Run: headless pygame with SDL's dummy video driver; simulated clock (each Clock.tick advances the game by its frame time, no real sleeping); random seed 0; keys injected as events and as key.get_pressed() state; mouse plan: one left click at the window centre at the start of phase 2, then a move to the lower-right quarter at the start of phase 3.
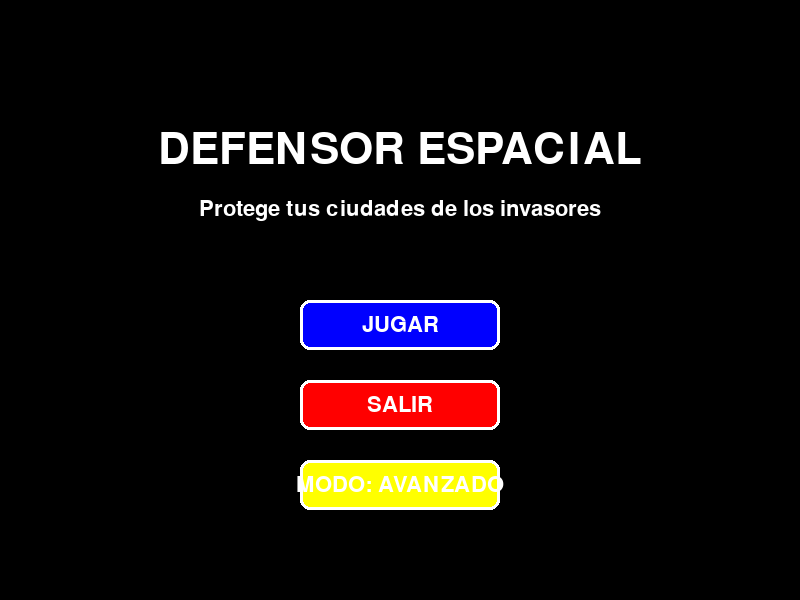
Frame 1 of 4 · flips 1–60 · no input
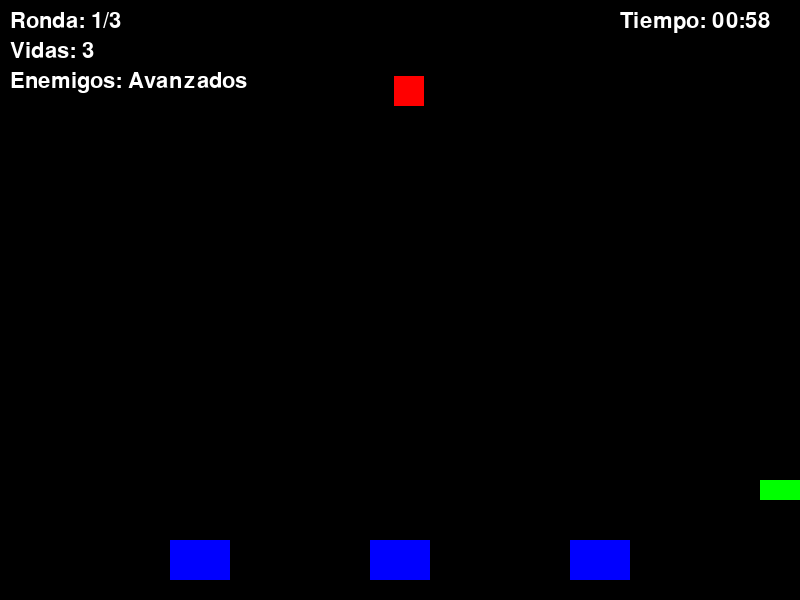
Frame 2 of 4 · flips 61–180 · clicked the window centre · tapped SPACE, RETURN · held RIGHT (→), D
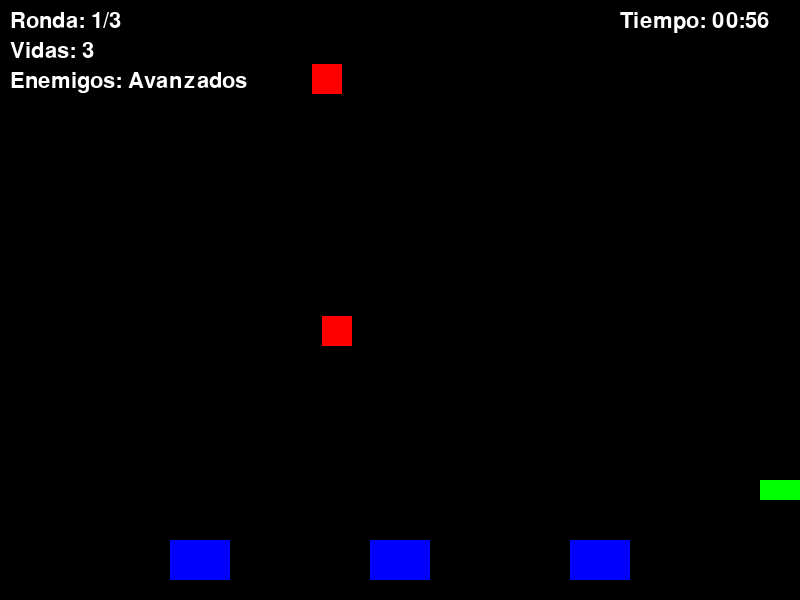
Frame 3 of 4 · flips 181–300 · moved the mouse to the lower-right quarter · held DOWN (↓), S
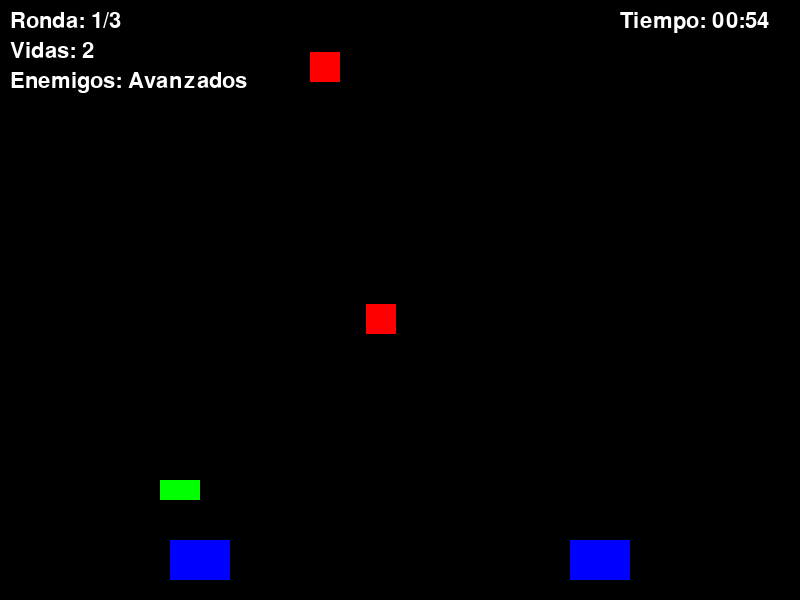
Frame 4 of 4 · flips 301–420 · held LEFT (←), A, UP (↑), W

The pygame program that drew these frames:

import pygame
import random
import math
from enum import Enum
import heapq
import time


# Inicialización de Pygame
pygame.init()

# Constantes
ANCHO_PANTALLA = 800
ALTO_PANTALLA = 600
FPS = 60

# Colores
BLANCO = (255, 255, 255)
NEGRO = (0, 0, 0)
ROJO = (255, 0, 0)
VERDE = (0, 255, 0)
AZUL = (0, 0, 255)
AMARILLO = (255, 255, 0)
GRIS = (128, 128, 128)

# Estados del juego
class EstadoJuego(Enum):
    MENU = 1
    JUGANDO = 2
    NUEVA_RONDA = 3
    JUEGO_TERMINADO = 4
    VICTORIA = 5


# Clase para el botón del menú
class BotonMenu:
    def __init__(self, x, y, ancho, alto, texto, color=AZUL, color_hover=VERDE):
        self.rect = pygame.Rect(x, y, ancho, alto)
        self.texto = texto
        self.color = color
        self.color_hover = color_hover
        self.color_actual = color
        self.fuente = pygame.font.Font(None, 32)
        self.esta_hover = False

    def dibujar(self, pantalla):
        # Dibujar el botón
        pygame.draw.rect(pantalla, self.color_actual, self.rect, 0, 10)
        pygame.draw.rect(pantalla, BLANCO, self.rect, 3, 10)

        # Dibujar el texto
        texto_renderizado = self.fuente.render(self.texto, True, BLANCO)
        rect_texto = texto_renderizado.get_rect(center=self.rect.center)
        pantalla.blit(texto_renderizado, rect_texto)

    def actualizar(self, pos_mouse):
        # Verificar si el mouse está sobre el botón
        if self.rect.collidepoint(pos_mouse):
            self.color_actual = self.color_hover
            self.esta_hover = True
        else:
            self.color_actual = self.color
            self.esta_hover = False

    def es_pulsado(self):
        return self.esta_hover and pygame.mouse.get_pressed()[0]


# Clase para el jugador
class Jugador(pygame.sprite.Sprite):
    def __init__(self):
        super().__init__()
        self.imagen = pygame.Surface((40, 20))
        self.imagen.fill(VERDE)
        self.image = self.imagen  # Añadido para compatibilidad con Pygame
        self.rect = self.imagen.get_rect()
        self.rect.centerx = ANCHO_PANTALLA // 2
        self.rect.bottom = ALTO_PANTALLA - 100
        self.velocidad = 5
        self.retraso_disparo = 250
        self.ultimo_disparo = pygame.time.get_ticks()

    def update(self):  # Renombrado para compatibilidad con Pygame
        self.actualizar()

    def actualizar(self):
        teclas = pygame.key.get_pressed()
        if teclas[pygame.K_LEFT]:
            self.rect.x -= self.velocidad
        if teclas[pygame.K_RIGHT]:
            self.rect.x += self.velocidad

        # Mantener al jugador dentro de la pantalla
        self.rect.clamp_ip(pygame.Rect(0, 0, ANCHO_PANTALLA, ALTO_PANTALLA))

    def disparar(self):
        ahora = pygame.time.get_ticks()
        if ahora - self.ultimo_disparo > self.retraso_disparo:
            self.ultimo_disparo = ahora
            return Bala(self.rect.centerx, self.rect.top)
        return None

# Clase para las balas
class Bala(pygame.sprite.Sprite):
    def __init__(self, x, y):
        super().__init__()
        self.imagen = pygame.Surface((4, 10))
        self.imagen.fill(BLANCO)
        self.image = self.imagen  # Añadido para compatibilidad con Pygame
        self.rect = self.imagen.get_rect()
        self.rect.centerx = x
        self.rect.bottom = y
        self.velocidad = -10

    def update(self):  # Renombrado para compatibilidad con Pygame
        self.actualizar()

    def actualizar(self):
        self.rect.y += self.velocidad
        if self.rect.bottom < 0:
            self.kill()


# Clase para las ciudades
class Ciudad(pygame.sprite.Sprite):
    def __init__(self, x):
        super().__init__()
        self.imagen = pygame.Surface((60, 40))
        self.imagen.fill(AZUL)
        self.image = self.imagen  # Añadido para compatibilidad con Pygame
        self.rect = self.imagen.get_rect()
        self.rect.centerx = x
        self.rect.bottom = ALTO_PANTALLA - 20


# Clase para los enemigos
class Enemigo(pygame.sprite.Sprite):
    def __init__(self, ciudades_objetivo):
        super().__init__()
        self.imagen = pygame.Surface((30, 30))
        self.imagen.fill(ROJO)
        self.image = self.imagen  # Añadido para compatibilidad con Pygame
        self.rect = self.imagen.get_rect()
        self.rect.x = random.randint(0, ANCHO_PANTALLA - self.rect.width)
        self.rect.y = -self.rect.height
        self.velocidad = 2
        self.ciudades_objetivo = ciudades_objetivo
        self.objetivo_actual = random.choice(ciudades_objetivo) if ciudades_objetivo else None

    def update(self):  # Renombrado para compatibilidad con Pygame
        self.actualizar()

    def actualizar(self):
        if not self.objetivo_actual:
            self.kill()
            return

        # Comportamiento simple: moverse hacia la ciudad objetivo
        dx = self.objetivo_actual.rect.centerx - self.rect.centerx
        dy = self.objetivo_actual.rect.centery - self.rect.centery

        distancia = math.sqrt(dx ** 2 + dy ** 2)
        if distancia != 0:
            dx = dx / distancia * self.velocidad
            dy = dy / distancia * self.velocidad

        self.rect.x += dx
        self.rect.y += dy

        # Verificar si ha llegado a la parte inferior de la pantalla
        if self.rect.top > ALTO_PANTALLA:
            self.kill()
            return


# Implementación del Árbol de Comportamiento
class Nodo:
    def __init__(self):
        self.hijos = []

    def agregar_hijo(self, hijo):
        self.hijos.append(hijo)

    def ejecutar(self):
        pass


class Selector(Nodo):
    def ejecutar(self):
        for hijo in self.hijos:
            if hijo.ejecutar():
                return True
        return False


class Secuencia(Nodo):
    def ejecutar(self):
        for hijo in self.hijos:
            if not hijo.ejecutar():
                return False
        return True


class Accion(Nodo):
    def __init__(self, accion):
        super().__init__()
        self.accion = accion

    def ejecutar(self):
        return self.accion()


class Invertir(Nodo):
    def __init__(self, accion):
        super().__init__()
        self.agregar_hijo(accion)

    def ejecutar(self):
        return not self.hijos[0].ejecutar()


class Timer(Nodo):
    def __init__(self, tiempo):
        super().__init__()
        self.tiempo = tiempo
        self.tiempo_restante = tiempo

    def ejecutar(self):
        if self.tiempo_restante > 0:
            self.tiempo_restante -= 1
            return False
        else:
            self.tiempo_restante = self.tiempo
            for hijo in self.hijos:
                hijo.ejecutar()
            return True


class EnemigoAvanzado(pygame.sprite.Sprite):
    def __init__(self, ciudades_objetivo, jugador, juego=None):
        super().__init__()
        self.imagen = pygame.Surface((30, 30))
        self.imagen.fill(ROJO)
        self.image = self.imagen
        self.rect = self.imagen.get_rect()
        self.rect.x = random.randint(0, ANCHO_PANTALLA - self.rect.width)
        self.rect.y = -self.rect.height
        self.velocidad = 2
        self.ciudades_objetivo = ciudades_objetivo
        self.objetivo_actual = random.choice(ciudades_objetivo) if ciudades_objetivo else None
        self.jugador = jugador
        self.juego = juego
        self.vida = 3
        self.tiempo_cambio_objetivo = 100

        # Configuración del árbol de comportamiento
        self.configurar_arbol()

    def configurar_arbol(self):
        # Nodo principal (Selector)
        self.comportamiento = Selector()

        # Ramas principales
        secuencia_evadir = Secuencia()
        secuencia_atacar_ciudad = Secuencia()

        # Agregar ramas al nodo principal
        self.comportamiento.agregar_hijo(secuencia_evadir)
        self.comportamiento.agregar_hijo(secuencia_atacar_ciudad)

        # Condiciones y acciones para evadir
        en_peligro = Accion(self.esta_en_peligro)
        evadir = Accion(self.evadir_peligro)
        secuencia_evadir.agregar_hijo(en_peligro)
        secuencia_evadir.agregar_hijo(evadir)

        # Condiciones y acciones para atacar ciudad
        hay_objetivo = Accion(lambda: self.objetivo_actual is not None)
        atacar_ciudad = Accion(self.mover_hacia_objetivo)

        timer_cambio = Timer(self.tiempo_cambio_objetivo)
        timer_cambio.agregar_hijo(Accion(self.cambiar_objetivo_aleatorio))

        secuencia_atacar_ciudad.agregar_hijo(hay_objetivo)
        secuencia_atacar_ciudad.agregar_hijo(atacar_ciudad)
        secuencia_atacar_ciudad.agregar_hijo(timer_cambio)

    def esta_en_peligro(self):
        # Detectar si hay disparos cerca
        if not hasattr(self, 'juego') or not self.juego:
            return False

        for bala in self.juego.balas:
            dx = bala.rect.centerx - self.rect.centerx
            dy = bala.rect.centery - self.rect.centery
            distancia = math.sqrt(dx ** 2 + dy ** 2)

            # Si hay una bala a menos de 100 píxeles
            if distancia < 100 and bala.rect.y > self.rect.y:
                return True

        return False

    def evadir_peligro(self):
        # Movimiento evasivo aleatorio
        self.rect.x += random.choice([-1, 1]) * self.velocidad * 2

        # Mantener dentro de los límites de la pantalla
        if self.rect.left < 0:
            self.rect.left = 0
        elif self.rect.right > ANCHO_PANTALLA:
            self.rect.right = ANCHO_PANTALLA

        return True

    def mover_hacia_objetivo(self):
        if not self.objetivo_actual:
            return False

        dx = self.objetivo_actual.rect.centerx - self.rect.centerx
        dy = self.objetivo_actual.rect.centery - self.rect.centery

        distancia = math.sqrt(dx ** 2 + dy ** 2)
        if distancia != 0:
            dx = dx / distancia * self.velocidad
            dy = dy / distancia * self.velocidad

        self.rect.x += dx
        self.rect.y += dy

        return True

    def cambiar_objetivo_aleatorio(self):
        if self.ciudades_objetivo:
            self.objetivo_actual = random.choice(self.ciudades_objetivo)
        return True

    def recibir_impacto(self):
        self.vida -= 1
        if self.vida <= 0:
            self.kill()
        return True

    def update(self):
        self.actualizar()

    def actualizar(self):
        # Ejecutar el árbol de comportamiento
        self.comportamiento.ejecutar()

        # Verificar si ha llegado a la parte inferior de la pantalla
        if self.rect.top > ALTO_PANTALLA:
            self.kill()
            return


# Clase principal del juego
class Juego:
    def __init__(self):
        self.pantalla = pygame.display.set_mode((ANCHO_PANTALLA, ALTO_PANTALLA))
        pygame.display.set_caption("Defensor Espacial")
        self.reloj = pygame.time.Clock()
        self.estado = EstadoJuego.MENU
        self.fuente = pygame.font.Font(None, 64)
        self.fuente_pequena = pygame.font.Font(None, 32)

        # Crear botones para el menú
        centro_x = ANCHO_PANTALLA // 2
        self.boton_jugar = BotonMenu(centro_x - 100, ALTO_PANTALLA // 2, 200, 50, "JUGAR")
        self.boton_salir = BotonMenu(centro_x - 100, ALTO_PANTALLA // 2 + 80, 200, 50, "SALIR", ROJO)

        # Agregar modo de enemigos avanzados
        self.usar_enemigos_avanzados = True
        self.boton_modo = BotonMenu(centro_x - 100, ALTO_PANTALLA // 2 + 160, 200, 50, "MODO: AVANZADO", AMARILLO)

        self.reiniciar_juego()

    def reiniciar_juego(self):
        self.todos_sprites = pygame.sprite.Group()
        self.ciudades = pygame.sprite.Group()
        self.balas = pygame.sprite.Group()
        self.enemigos = pygame.sprite.Group()

        # Crear ciudades
        posiciones_ciudades = [ANCHO_PANTALLA // 4, ANCHO_PANTALLA // 2, 3 * ANCHO_PANTALLA // 4]
        for x in posiciones_ciudades:
            ciudad = Ciudad(x)
            self.ciudades.add(ciudad)
            self.todos_sprites.add(ciudad)

        # Crear jugador
        self.jugador = Jugador()
        self.todos_sprites.add(self.jugador)

        # Inicializar vidas (3 vidas)
        self.vidas = 3

        self.ronda = 1
        self.temporizador_enemigos = 0
        self.retraso_enemigos = 2000  # 2 segundos

        # Duración de cada ronda: 1 minuto (60,000 ms)
        self.duracion_ronda = 60 * 1000
        self.inicio_ronda = pygame.time.get_ticks()

        # Tiempo de pausa entre rondas (5 segundos)
        self.tiempo_pausa = 5 * 1000
        self.inicio_pausa = 0

    def manejar_eventos(self):
        pos_mouse = pygame.mouse.get_pos()

        for evento in pygame.event.get():
            if evento.type == pygame.QUIT:
                return False

            if evento.type == pygame.KEYDOWN:
                if evento.key == pygame.K_SPACE:
                    if self.estado == EstadoJuego.JUGANDO:
                        bala = self.jugador.disparar()
                        if bala:
                            self.balas.add(bala)
                            self.todos_sprites.add(bala)
                    elif self.estado in [EstadoJuego.JUEGO_TERMINADO, EstadoJuego.VICTORIA]:
                        self.estado = EstadoJuego.MENU

            if evento.type == pygame.MOUSEBUTTONDOWN:
                if self.estado == EstadoJuego.MENU:
                    if self.boton_jugar.rect.collidepoint(pos_mouse):
                        self.estado = EstadoJuego.JUGANDO
                        self.reiniciar_juego()
                    elif self.boton_salir.rect.collidepoint(pos_mouse):
                        return False
                    elif self.boton_modo.rect.collidepoint(pos_mouse):
                        self.usar_enemigos_avanzados = not self.usar_enemigos_avanzados
                        if self.usar_enemigos_avanzados:
                            self.boton_modo.texto = "MODO: AVANZADO"
                        else:
                            self.boton_modo.texto = "MODO: NORMAL"

        # Actualizar los botones del menú
        if self.estado == EstadoJuego.MENU:
            self.boton_jugar.actualizar(pos_mouse)
            self.boton_salir.actualizar(pos_mouse)
            self.boton_modo.actualizar(pos_mouse)

        return True

    def actualizar(self):
        ahora = pygame.time.get_ticks()

        if self.estado == EstadoJuego.JUGANDO:
            # Usamos el método update() de Pygame para actualizar todos los sprites
            self.todos_sprites.update()

            # Verificar si ha terminado la ronda actual (1 minuto)
            tiempo_transcurrido = ahora - self.inicio_ronda
            if tiempo_transcurrido >= self.duracion_ronda:
                # Eliminar todos los enemigos actuales
                for enemigo in self.enemigos:
                    enemigo.kill()

                if self.ronda >= 3:
                    self.estado = EstadoJuego.VICTORIA
                else:
                    self.ronda += 1
                    self.estado = EstadoJuego.NUEVA_RONDA
                    self.inicio_pausa = ahora
                    return

            # Generar enemigos
            if ahora - self.temporizador_enemigos > self.retraso_enemigos:
                self.temporizador_enemigos = ahora
                if self.usar_enemigos_avanzados:
                    enemigo = EnemigoAvanzado(list(self.ciudades), self.jugador, self)
                else:
                    enemigo = Enemigo(list(self.ciudades))
                self.enemigos.add(enemigo)
                self.todos_sprites.add(enemigo)

            # Colisiones balas-enemigos
            impactos = pygame.sprite.groupcollide(self.enemigos, self.balas, False, True)

            # Procesar impactos
            for enemigo, balas_impacto in impactos.items():
                if isinstance(enemigo, EnemigoAvanzado):
                    enemigo.recibir_impacto()
                else:
                    enemigo.kill()

            # Colisiones enemigos-ciudades
            impactos_ciudades = pygame.sprite.groupcollide(self.enemigos, self.ciudades, True, True)

            # Si hubo impactos en las ciudades, reducir vidas
            if impactos_ciudades:
                self.vidas -= len(impactos_ciudades)

            # Verificar condiciones de derrota
            if self.vidas <= 0 or not self.ciudades:
                self.estado = EstadoJuego.JUEGO_TERMINADO

        elif self.estado == EstadoJuego.NUEVA_RONDA:
            # Esperar el tiempo de pausa entre rondas
            if ahora - self.inicio_pausa >= self.tiempo_pausa:
                self.estado = EstadoJuego.JUGANDO
                self.inicio_ronda = ahora  # Reiniciar el temporizador de la ronda
                self.temporizador_enemigos = ahora  # Preparar para generar enemigos

    def dibujar(self):
        self.pantalla.fill(NEGRO)

        if self.estado == EstadoJuego.MENU:
            # Dibujar título
            texto = self.fuente.render("DEFENSOR ESPACIAL", True, BLANCO)
            rect_texto = texto.get_rect(center=(ANCHO_PANTALLA // 2, ALTO_PANTALLA // 4))
            self.pantalla.blit(texto, rect_texto)

            # Dibujar instrucciones
            texto_instrucciones = self.fuente_pequena.render("Protege tus ciudades de los invasores", True, BLANCO)
            rect_instrucciones = texto_instrucciones.get_rect(center=(ANCHO_PANTALLA // 2, ALTO_PANTALLA // 4 + 60))
            self.pantalla.blit(texto_instrucciones, rect_instrucciones)

            # Dibujar botones
            self.boton_jugar.dibujar(self.pantalla)
            self.boton_salir.dibujar(self.pantalla)
            self.boton_modo.dibujar(self.pantalla)

        elif self.estado == EstadoJuego.JUGANDO:
            self.todos_sprites.draw(self.pantalla)

            # Mostrar ronda actual
            texto = self.fuente_pequena.render(f"Ronda: {self.ronda}/3", True, BLANCO)
            self.pantalla.blit(texto, (10, 10))

            # Mostrar vidas debajo del contador de rondas
            texto_vidas = self.fuente_pequena.render(f"Vidas: {self.vidas}", True, BLANCO)
            self.pantalla.blit(texto_vidas, (10, 40))  # Posicionado debajo del contador de rondas

            # Mostrar tipo de enemigos
            tipo_enemigos = "Avanzados" if self.usar_enemigos_avanzados else "Normales"
            texto_enemigos = self.fuente_pequena.render(f"Enemigos: {tipo_enemigos}", True, BLANCO)
            self.pantalla.blit(texto_enemigos, (10, 70))  # Posicionado debajo de las vidas

            # Mostrar tiempo restante
            tiempo_transcurrido = pygame.time.get_ticks() - self.inicio_ronda
            tiempo_restante = max(0, self.duracion_ronda - tiempo_transcurrido)
            minutos = tiempo_restante // 60000
            segundos = (tiempo_restante % 60000) // 1000
            texto_tiempo = self.fuente_pequena.render(f"Tiempo: {minutos:02d}:{segundos:02d}", True, BLANCO)
            self.pantalla.blit(texto_tiempo, (ANCHO_PANTALLA - 180, 10))

        elif self.estado == EstadoJuego.NUEVA_RONDA:
            self.todos_sprites.draw(self.pantalla)

            texto = self.fuente.render(f"RONDA {self.ronda}", True, AMARILLO)
            rect_texto = texto.get_rect(center=(ANCHO_PANTALLA // 2, ALTO_PANTALLA // 2 - 50))
            self.pantalla.blit(texto, rect_texto)

            tiempo_restante = (self.tiempo_pausa - (pygame.time.get_ticks() - self.inicio_pausa)) // 1000
            texto = self.fuente_pequena.render(f"Preparando siguiente ronda... {tiempo_restante}", True, BLANCO)
            rect_texto = texto.get_rect(center=(ANCHO_PANTALLA // 2, ALTO_PANTALLA // 2 + 20))
            self.pantalla.blit(texto, rect_texto)

        elif self.estado == EstadoJuego.JUEGO_TERMINADO:
            texto = self.fuente.render("JUEGO TERMINADO", True, ROJO)
            rect_texto = texto.get_rect(center=(ANCHO_PANTALLA // 2, ALTO_PANTALLA // 2))
            self.pantalla.blit(texto, rect_texto)

            texto = self.fuente_pequena.render("Presiona ESPACIO para volver al menú", True, BLANCO)
            rect_texto = texto.get_rect(center=(ANCHO_PANTALLA // 2, ALTO_PANTALLA // 2 + 50))
            self.pantalla.blit(texto, rect_texto)

        elif self.estado == EstadoJuego.VICTORIA:
            texto = self.fuente.render("¡VICTORIA!", True, VERDE)
            rect_texto = texto.get_rect(center=(ANCHO_PANTALLA // 2, ALTO_PANTALLA // 2))
            self.pantalla.blit(texto, rect_texto)

            texto = self.fuente_pequena.render("Presiona ESPACIO para volver al menú", True, BLANCO)
            rect_texto = texto.get_rect(center=(ANCHO_PANTALLA // 2, ALTO_PANTALLA // 2 + 50))
            self.pantalla.blit(texto, rect_texto)

        pygame.display.flip()

    def ejecutar(self):
        ejecutando = True
        while ejecutando:
            ejecutando = self.manejar_eventos()
            self.actualizar()
            self.dibujar()
            self.reloj.tick(FPS)


# Iniciar el juego
if __name__ == "__main__":
    juego = Juego()
    juego.ejecutar()
    pygame.quit()
